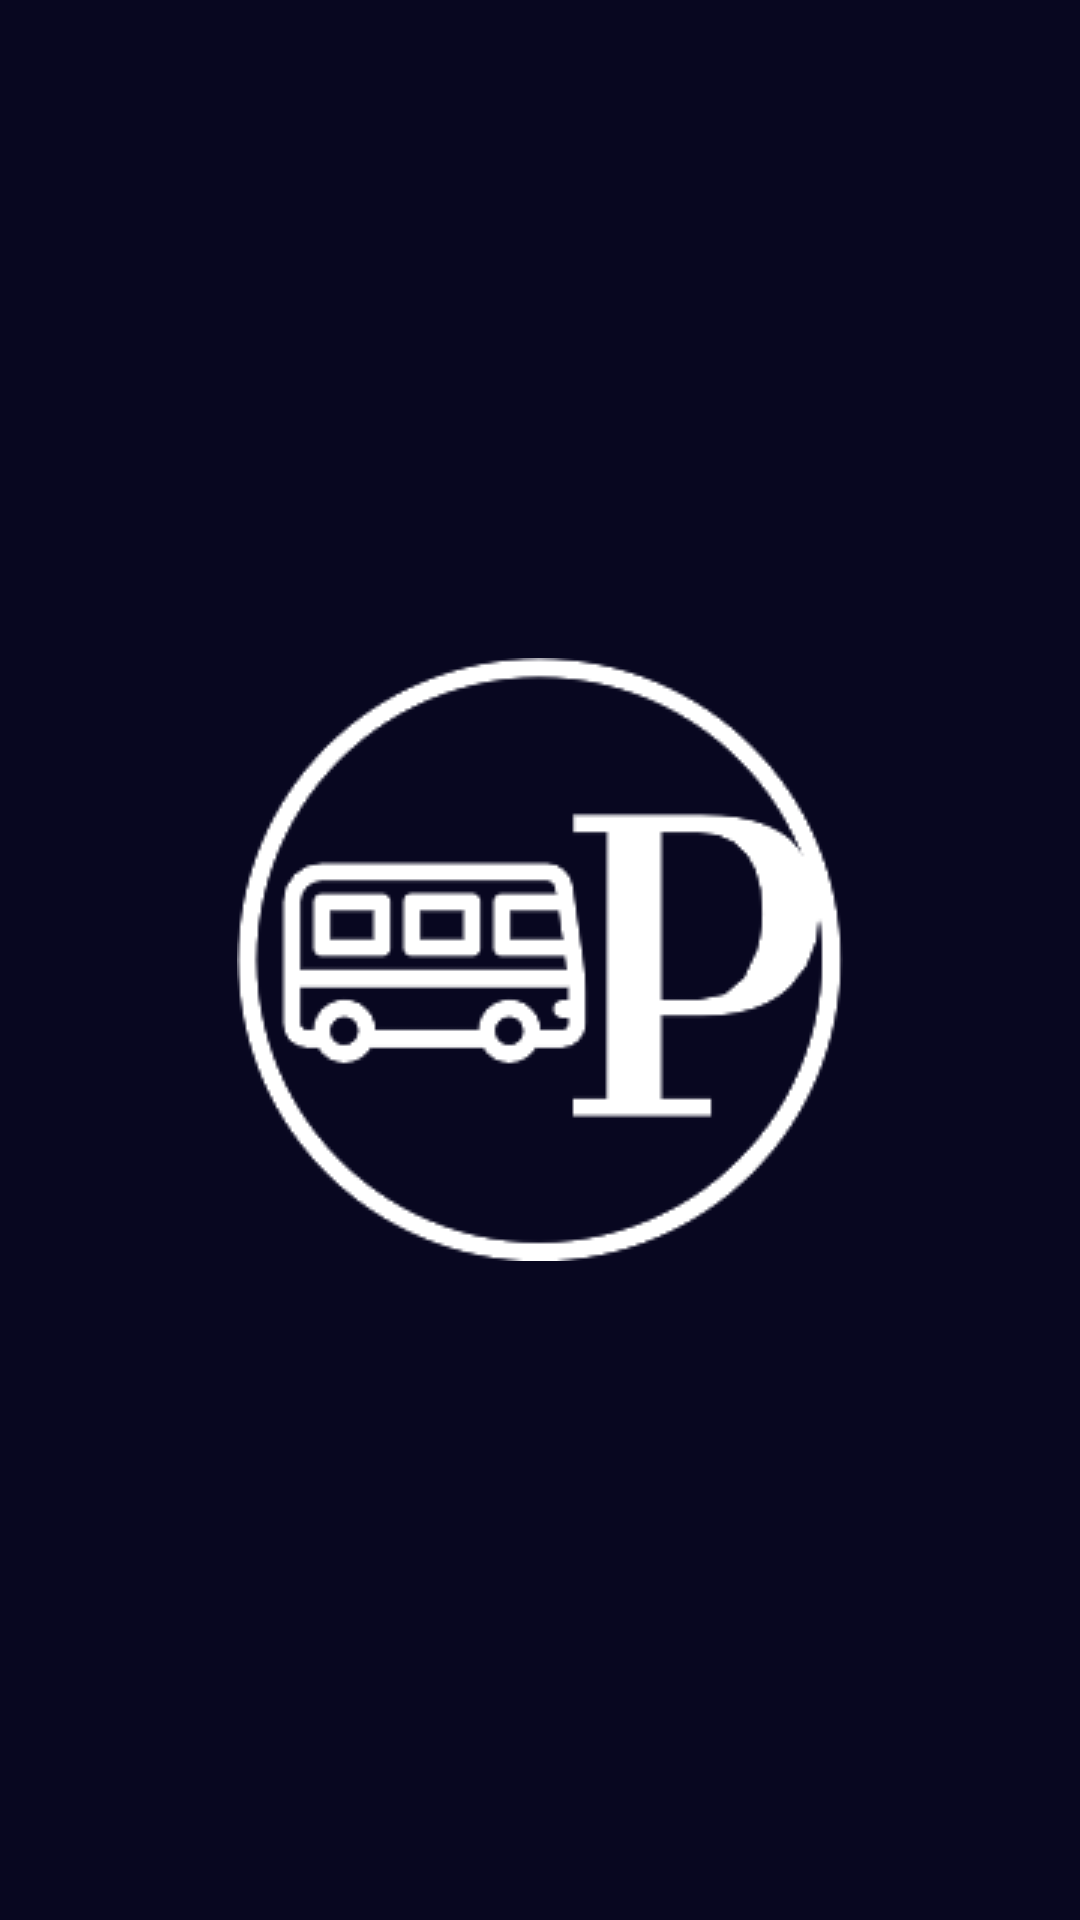

This screen was rendered from an Android layout file. Write that file and the resources it references.
<!-- AndroidManifest.xml: application theme Theme.AppCompat -->
<!-- res/layout/activity_splash_screen.xml -->
<?xml version="1.0" encoding="utf-8"?>
<RelativeLayout xmlns:android="http://schemas.android.com/apk/res/android"
    android:layout_width="match_parent"
    android:layout_height="match_parent"
    android:background="#080720" >


    <ImageView
        android:layout_width="wrap_content"
        android:layout_height="wrap_content"
        android:id="@+id/imageView"
        android:src="@drawable/splash"
        android:layout_centerVertical="true"
        android:layout_centerHorizontal="true" />
</RelativeLayout>
<!-- resources referenced by this layout -->
<resources>
  <!-- drawable splash: png bitmap (drawable-mdpi, 6940 bytes) -->
</resources>
